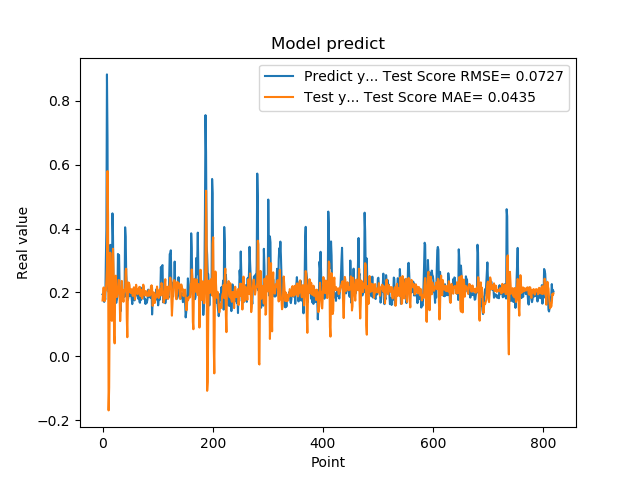

The table this chart was drawn from, first rows:
1.941800117492676059e-01, 1.748299984862849987e-01
1.970258951187133512e-01, 1.983504633510850546e-01
1.859861761331558505e-01, 2.156395859186399921e-01
1.705197989940643033e-01, 1.921093824755367996e-01
1.844120919704437256e-01, 1.734031531495690281e-01
1.779371052980423251e-01, 2.037358149167809163e-01
3.004232645034790039e-01, 2.060441969123520123e-01
3.969086110591887873e-01, 2.363906974599915833e-01
8.820003867149353027e-01, 2.798424241886697250e-01
6.841114759445190430e-01, 5.796275731307914958e-01
2.116497457027435580e-01, 4.422216782160779958e-01
2.014262527227401733e-01, -1.688289039010453241e-01
2.061583995819092074e-01, -9.768573748756327613e-02
3.160260915756225586e-01, 1.691957485133631645e-01
3.489396274089813232e-01, 3.244437732412806530e-01
1.544443815946578979e-01, 2.623804214695233394e-01
1.959947794675827026e-01, 1.153389806339805146e-01
1.894801408052444180e-01, 1.110836375740808513e-01
4.474425017833709162e-01, 2.164378125484526516e-01
3.771362304687500555e-01, 3.368723802311455739e-01
1.889318972826004028e-01, 2.653033611592244267e-01
1.752775162458419522e-01, 6.509174321744295999e-02
1.822472065687180121e-01, 4.076804009915366983e-02
1.866402029991149902e-01, 2.275996922306137149e-01
1.715678423643112183e-01, 2.524871142747096009e-01
1.676391065120696744e-01, 1.982779017109609909e-01
1.773854047060013095e-01, 1.858231006312551503e-01
1.872433423995972235e-01, 1.963587352952463339e-01
3.204146027565002441e-01, 2.052474358923484787e-01
3.134283721446990967e-01, 2.390269433173227154e-01
3.171058297157288153e-01, 2.384053321648630652e-01
2.202603369951247891e-01, 1.898080731727496417e-01
1.659800857305526733e-01, 1.104701787756640213e-01
1.415748745203018188e-01, 1.523419823650592475e-01
1.852595061063766479e-01, 1.883584440090732559e-01
1.814238876104354858e-01, 2.361362862390397888e-01
1.905867606401443481e-01, 2.102023818107318642e-01
1.810430586338043213e-01, 1.841842363741462152e-01
1.954265981912612915e-01, 1.709165258408028853e-01
2.029463946819305142e-01, 2.063854739181266162e-01
1.862521618604660034e-01, 2.092998744369179431e-01
4.038094580173492432e-01, 2.036524820859736684e-01
3.743042349815369207e-01, 2.674363855685181757e-01
2.572054266929626465e-01, 2.743160184594251594e-01
2.253161966800689420e-01, 1.205503872158661671e-01
1.787700653076171875e-01, 5.999766389952296275e-02
1.761920750141143799e-01, 1.889822497265640222e-01
1.861467957496643066e-01, 2.313090287608643436e-01
1.954011768102645874e-01, 2.297776899389780414e-01
1.907722949981689176e-01, 2.233087292090231435e-01
1.898660957813262939e-01, 2.025967477685195473e-01
2.001174986362457275e-01, 1.983861527393478708e-01
1.922753006219863892e-01, 2.084941529706655083e-01
1.810636967420578003e-01, 2.102880132295521509e-01
1.635809391736984530e-01, 2.000166778336055218e-01
1.916799396276473999e-01, 1.893071443796235098e-01
2.058236002922058105e-01, 2.086332235740622765e-01
1.857409924268722812e-01, 2.162945282684279047e-01
1.752161234617233276e-01, 1.973636569059719070e-01
1.845117062330245972e-01, 1.781784819969235156e-01
2.143009155988692682e-01, 2.024480993262395001e-01
... 759 more rows
